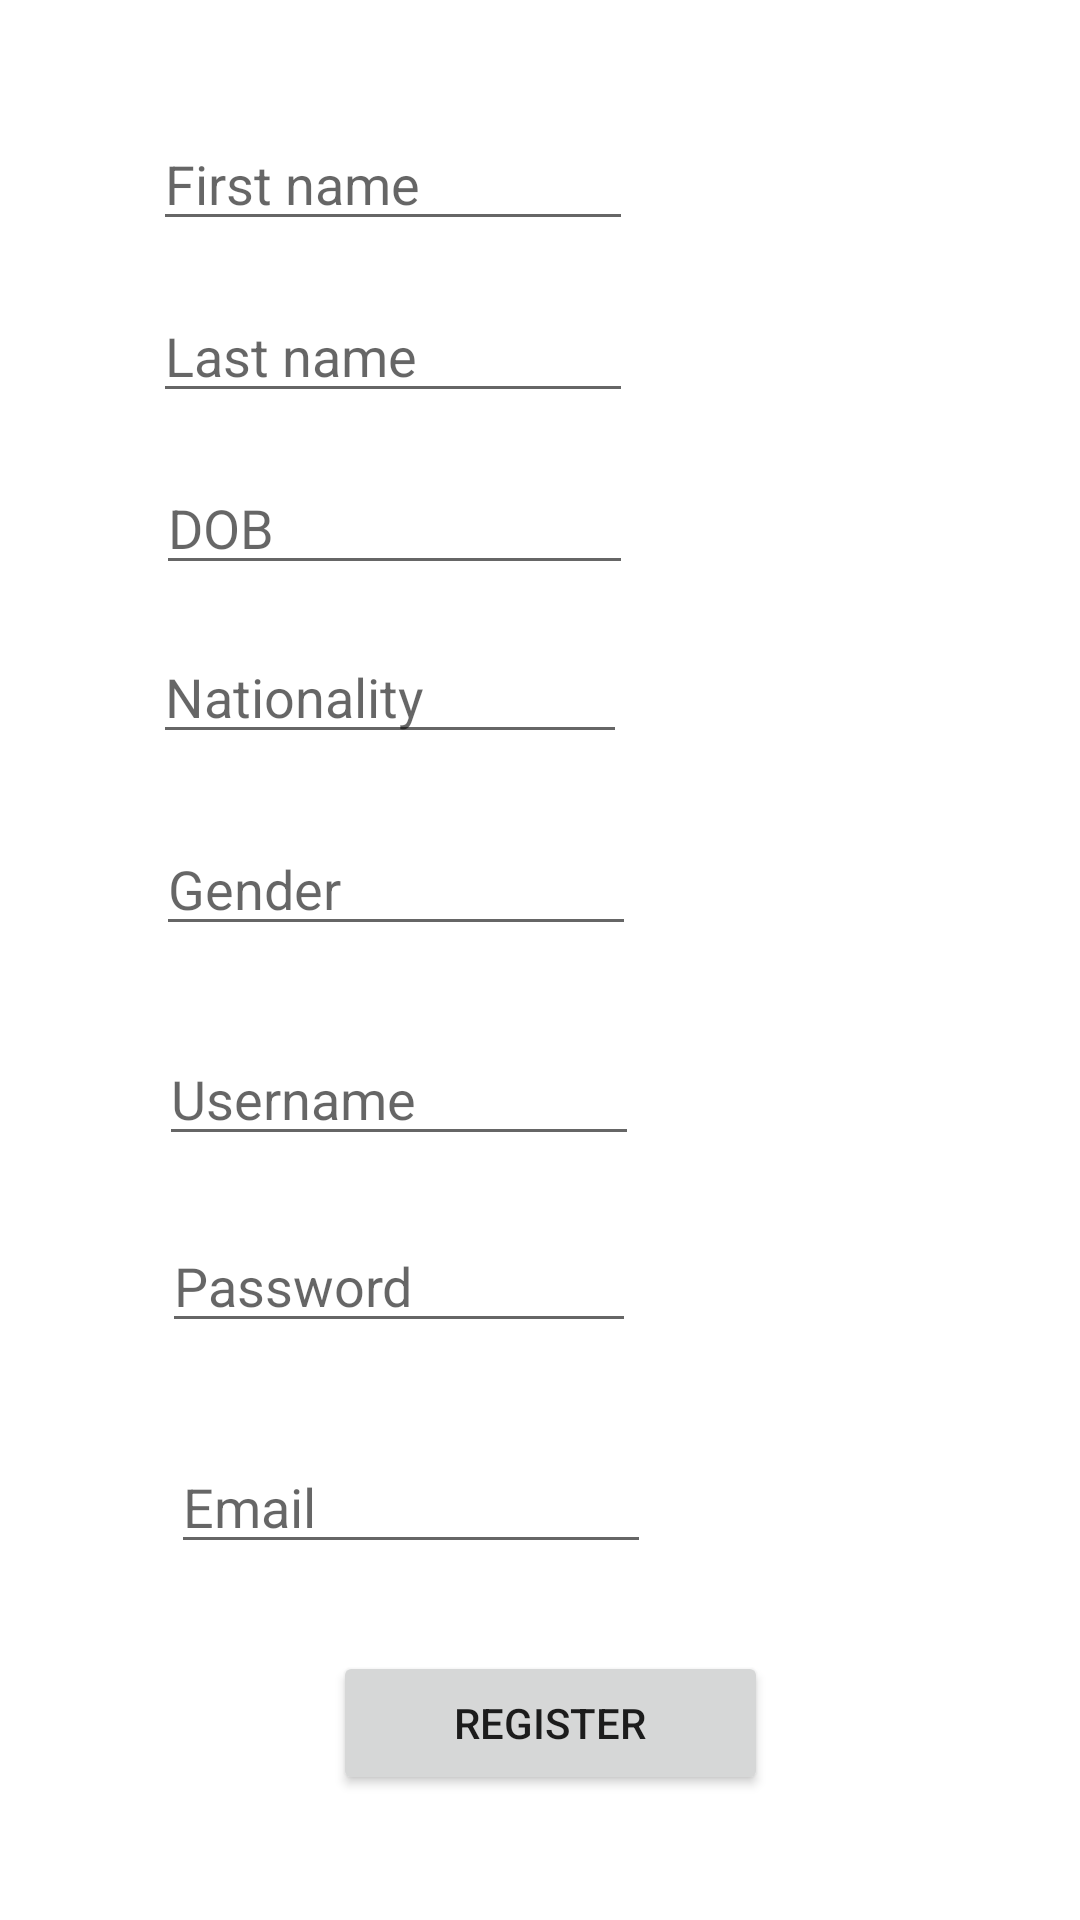

Layout XML and referenced resources for this Android screen:
<!-- AndroidManifest.xml: application theme Theme.CatII -->
<!-- res/layout/activity_register.xml -->
<?xml version="1.0" encoding="utf-8"?>
<RelativeLayout xmlns:android="http://schemas.android.com/apk/res/android"
    xmlns:app="http://schemas.android.com/apk/res-auto"
    xmlns:tools="http://schemas.android.com/tools"
    android:layout_width="match_parent"
    android:layout_height="match_parent"
    tools:context=".registerActivity">

    <EditText
        android:id="@+id/first"
        android:layout_width="wrap_content"
        android:layout_height="wrap_content"
        android:layout_alignParentStart="true"
        android:layout_alignParentTop="true"
        android:layout_alignParentEnd="true"
        android:layout_marginStart="51dp"
        android:layout_marginTop="39dp"
        android:layout_marginEnd="149dp"
        android:ems="10"
        android:hint="First name"
        android:inputType="textPersonName" />

    <EditText
        android:id="@+id/email"
        android:layout_width="wrap_content"
        android:layout_height="wrap_content"
        android:layout_alignParentStart="true"
        android:layout_alignParentTop="true"
        android:layout_alignParentEnd="true"
        android:layout_marginStart="57dp"
        android:layout_marginTop="480dp"
        android:layout_marginEnd="143dp"
        android:ems="10"
        android:hint="Email"
        android:inputType="textPersonName" />

    <EditText
        android:id="@+id/username"
        android:layout_width="wrap_content"
        android:layout_height="wrap_content"
        android:layout_alignParentStart="true"
        android:layout_alignParentTop="true"
        android:layout_alignParentEnd="true"
        android:layout_marginStart="53dp"
        android:layout_marginTop="344dp"
        android:layout_marginEnd="147dp"
        android:ems="10"
        android:hint="Username"
        android:inputType="textPersonName" />

    <EditText
        android:id="@+id/gender"
        android:layout_width="wrap_content"
        android:layout_height="wrap_content"
        android:layout_alignParentStart="true"
        android:layout_alignParentTop="true"
        android:layout_alignParentEnd="true"
        android:layout_marginStart="52dp"
        android:layout_marginTop="274dp"
        android:layout_marginEnd="148dp"
        android:ems="10"
        android:hint="Gender"
        android:inputType="textPersonName" />

    <EditText
        android:id="@+id/last"
        android:layout_width="wrap_content"
        android:layout_height="wrap_content"
        android:layout_below="@+id/first"
        android:layout_alignParentStart="true"
        android:layout_alignParentEnd="true"
        android:layout_marginStart="51dp"
        android:layout_marginTop="16dp"
        android:layout_marginEnd="149dp"
        android:ems="10"
        android:hint="Last name"
        android:inputType="textPersonName" />

    <Button
        android:id="@+id/button3"
        android:layout_width="145dp"
        android:layout_height="wrap_content"
        android:layout_below="@+id/email"
        android:layout_alignParentStart="true"
        android:layout_marginStart="111dp"
        android:layout_marginTop="29dp"
        android:text="Register" />

    <EditText
        android:id="@+id/Password"
        android:layout_width="wrap_content"
        android:layout_height="wrap_content"
        android:layout_below="@+id/username"
        android:layout_alignParentStart="true"
        android:layout_alignParentEnd="true"
        android:layout_marginStart="54dp"
        android:layout_marginTop="21dp"
        android:layout_marginEnd="148dp"
        android:ems="10"
        android:hint="Password"
        android:inputType="textPassword" />

    <EditText
        android:id="@+id/dob"
        android:layout_width="wrap_content"
        android:layout_height="wrap_content"
        android:layout_below="@+id/last"
        android:layout_alignParentStart="true"
        android:layout_alignParentEnd="true"
        android:layout_marginStart="52dp"
        android:layout_marginTop="16dp"
        android:layout_marginEnd="149dp"
        android:ems="10"
        android:hint="DOB"
        android:inputType="date" />

    <EditText
        android:id="@+id/nationality"
        android:layout_width="wrap_content"
        android:layout_height="wrap_content"
        android:layout_below="@+id/dob"
        android:layout_alignParentStart="true"
        android:layout_alignParentEnd="true"
        android:layout_marginStart="51dp"
        android:layout_marginTop="15dp"
        android:layout_marginEnd="151dp"
        android:ems="10"
        android:hint="Nationality"
        android:inputType="textPersonName" />
</RelativeLayout>
<!-- resources referenced by this layout -->
<resources>
  <style name="Theme.CatII" parent="Theme.MaterialComponents.DayNight.DarkActionBar">
          
          <item name="colorPrimary">@color/purple_500</item>
          <item name="colorPrimaryVariant">@color/purple_700</item>
          <item name="colorOnPrimary">@color/white</item>
          
          <item name="colorSecondary">@color/teal_200</item>
          <item name="colorSecondaryVariant">@color/teal_700</item>
          <item name="colorOnSecondary">@color/black</item>
          
          <item name="android:statusBarColor" tools:targetApi="l">?attr/colorPrimaryVariant</item>
          
      </style>
  <!-- not gathered from this repository: default colours our renderer supplied (Android Studio template values) -->
  <color name="purple_500">#FF6200EE</color>
  <color name="purple_700">#FF3700B3</color>
  <color name="teal_200">#FF03DAC5</color>
  <color name="teal_700">#FF018786</color>
  <color name="black">#FF000000</color>
  <color name="white">#FFFFFFFF</color>
</resources>
